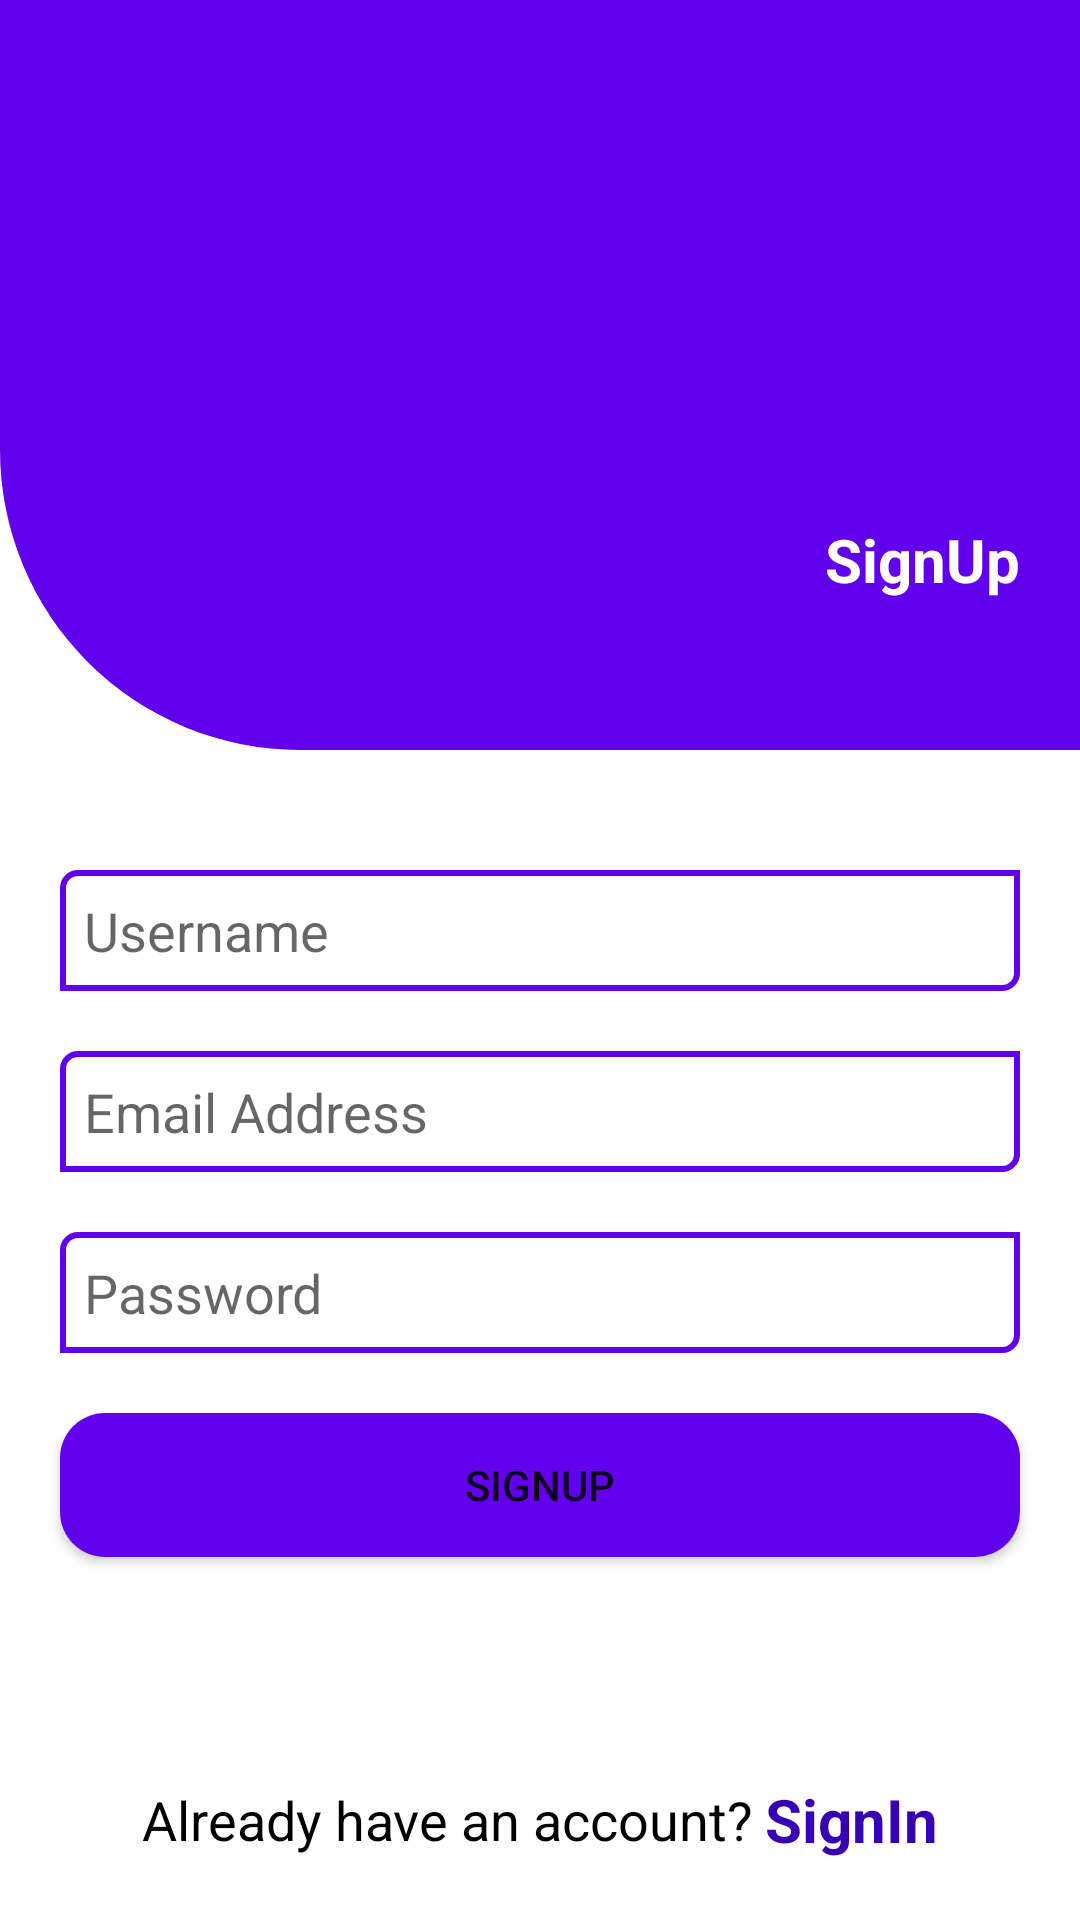

Android layout source for this screen:
<!-- AndroidManifest.xml: application theme Theme.TrainingColourMoon -->
<!-- res/layout/fragment_sign_up.xml -->
<?xml version="1.0" encoding="utf-8"?>
<FrameLayout xmlns:android="http://schemas.android.com/apk/res/android"
    xmlns:tools="http://schemas.android.com/tools"
    android:layout_width="match_parent"
    android:layout_height="match_parent"
    tools:context=".navFragment.SignUpFragment"
    android:id="@+id/signUp">

    <RelativeLayout
        android:layout_width="match_parent"
        android:layout_height="match_parent"
        >


        <ImageView
            android:layout_width="match_parent"
            android:layout_height="250dp"
            android:background="@drawable/background1"
            android:id="@+id/view"
            />

        <ImageView
            android:layout_width="wrap_content"
            android:layout_height="wrap_content"
            android:src="@drawable/ic_launcher_foreground"
            android:layout_centerHorizontal="true"
            android:layout_marginTop="50dp"
            />


        <TextView
            android:layout_width="wrap_content"
            android:layout_height="wrap_content"
            android:text="SignUp"
            android:textColor="@color/white"
            android:layout_alignParentRight="true"
            android:textSize="20sp"
            android:textStyle="bold"
            android:layout_marginBottom="50dp"
            android:layout_marginRight="20dp"
            android:layout_above="@id/relativeLayout"
            />

        <RelativeLayout
            android:layout_width="match_parent"
            android:layout_height="wrap_content"
            android:layout_centerInParent="true"
            android:id="@+id/relativeLayout"
            android:layout_below="@id/view"
            android:layout_marginTop="20dp"
            >

            <EditText
                android:layout_width="match_parent"
                android:layout_height="wrap_content"
                android:hint="Username"
                android:layout_marginTop="20dp"
                android:layout_marginLeft="20dp"
                android:id="@+id/edtName"
                android:layout_marginRight="20dp"
                android:inputType="textEmailAddress"
                android:background="@drawable/background2"
                android:padding="8dp"
                />


            <EditText
                android:layout_width="match_parent"
                android:layout_height="wrap_content"
                android:layout_below="@id/edtName"
                android:hint="Email Address"
                android:layout_margin="20dp"
                android:id="@+id/edtEmail"
                android:inputType="textEmailAddress"
                android:background="@drawable/background2"
                android:padding="8dp"
                />


            <EditText
                android:layout_width="match_parent"
                android:layout_height="wrap_content"
                android:layout_below="@id/edtEmail"
                android:hint="Password"
                android:layout_marginLeft="20dp"
                android:background="@drawable/background2"
                android:id="@+id/edtPassword"
                android:layout_marginRight="20dp"
                android:inputType="textPassword"
                android:padding="8dp"
                />

            <Button
                android:layout_width="match_parent"
                android:layout_height="wrap_content"
                android:text="SignUp"
                android:layout_below="@id/edtPassword"
                android:layout_margin="20dp"
                android:id="@+id/btnSignUp"
                android:background="@drawable/background3"
                />

        </RelativeLayout>


        <LinearLayout
            android:layout_width="match_parent"
            android:layout_height="wrap_content"
            android:orientation="horizontal"
            android:layout_alignParentBottom="true"
            android:gravity="center"
            android:layout_margin="20dp"
            >

            <TextView
                android:layout_width="wrap_content"
                android:layout_height="wrap_content"
                android:text="Already have an account? "
                android:gravity="center"
                android:textSize="18sp"
                android:textColor="@android:color/black"/>

            <TextView
                android:layout_width="wrap_content"
                android:layout_height="wrap_content"
                android:text="SignIn"
                android:id="@+id/btnSignInTV"
                android:gravity="center"
                android:textSize="20sp"
                android:textColor="@color/design_default_color_primary_variant"
                android:textStyle="bold"
                />


        </LinearLayout>

    </RelativeLayout>


</FrameLayout>
<!-- resources referenced by this layout -->
<resources>
  <!-- drawable background1 (drawable) -->
  <shape android:shape="rectangle" xmlns:android="http://schemas.android.com/apk/res/android">
      <solid android:color="@color/design_default_color_primary" />
  
      <corners android:bottomLeftRadius="100dp"/>
  </shape>
  <!-- drawable background2 (drawable) -->
  <shape
      xmlns:android="http://schemas.android.com/apk/res/android"
      android:shape="rectangle">
      <stroke
          android:width="2dp"
          android:color="@color/design_default_color_primary"/>
  
      <corners
          android:bottomLeftRadius="0dp"
          android:bottomRightRadius="5dp"
          android:topLeftRadius="5dp"
          android:topRightRadius="0dp"/>
  
      <gradient
          android:angle="90"
          android:endColor="@android:color/transparent"
          android:startColor="@android:color/transparent"/>
  </shape>
  <!-- drawable background3 (drawable-v24) -->
  <shape android:shape="rectangle" xmlns:android="http://schemas.android.com/apk/res/android">
      <solid android:color="@color/design_default_color_primary" />
      <corners android:radius="15dp"/>
  </shape>
  <style name="Theme.TrainingColourMoon" parent="Theme.MaterialComponents.DayNight.NoActionBar">
          
          <item name="colorPrimary">@color/purple_500</item>
          <item name="colorPrimaryVariant">@color/purple_700</item>
          <item name="colorOnPrimary">@color/white</item>
          
          <item name="colorSecondary">@color/teal_200</item>
          <item name="colorSecondaryVariant">@color/teal_700</item>
          <item name="colorOnSecondary">@color/black</item>
          
          <item name="android:statusBarColor" tools:targetApi="l">?attr/colorPrimaryVariant</item>
          
      </style>
  <!-- not gathered from this repository: default colours our renderer supplied (Android Studio template values) -->
  <color name="purple_500">#FF6200EE</color>
  <color name="purple_700">#FF3700B3</color>
  <color name="teal_200">#FF03DAC5</color>
  <color name="teal_700">#FF018786</color>
  <color name="black">#FF000000</color>
  <color name="white">#FFFFFFFF</color>
</resources>
